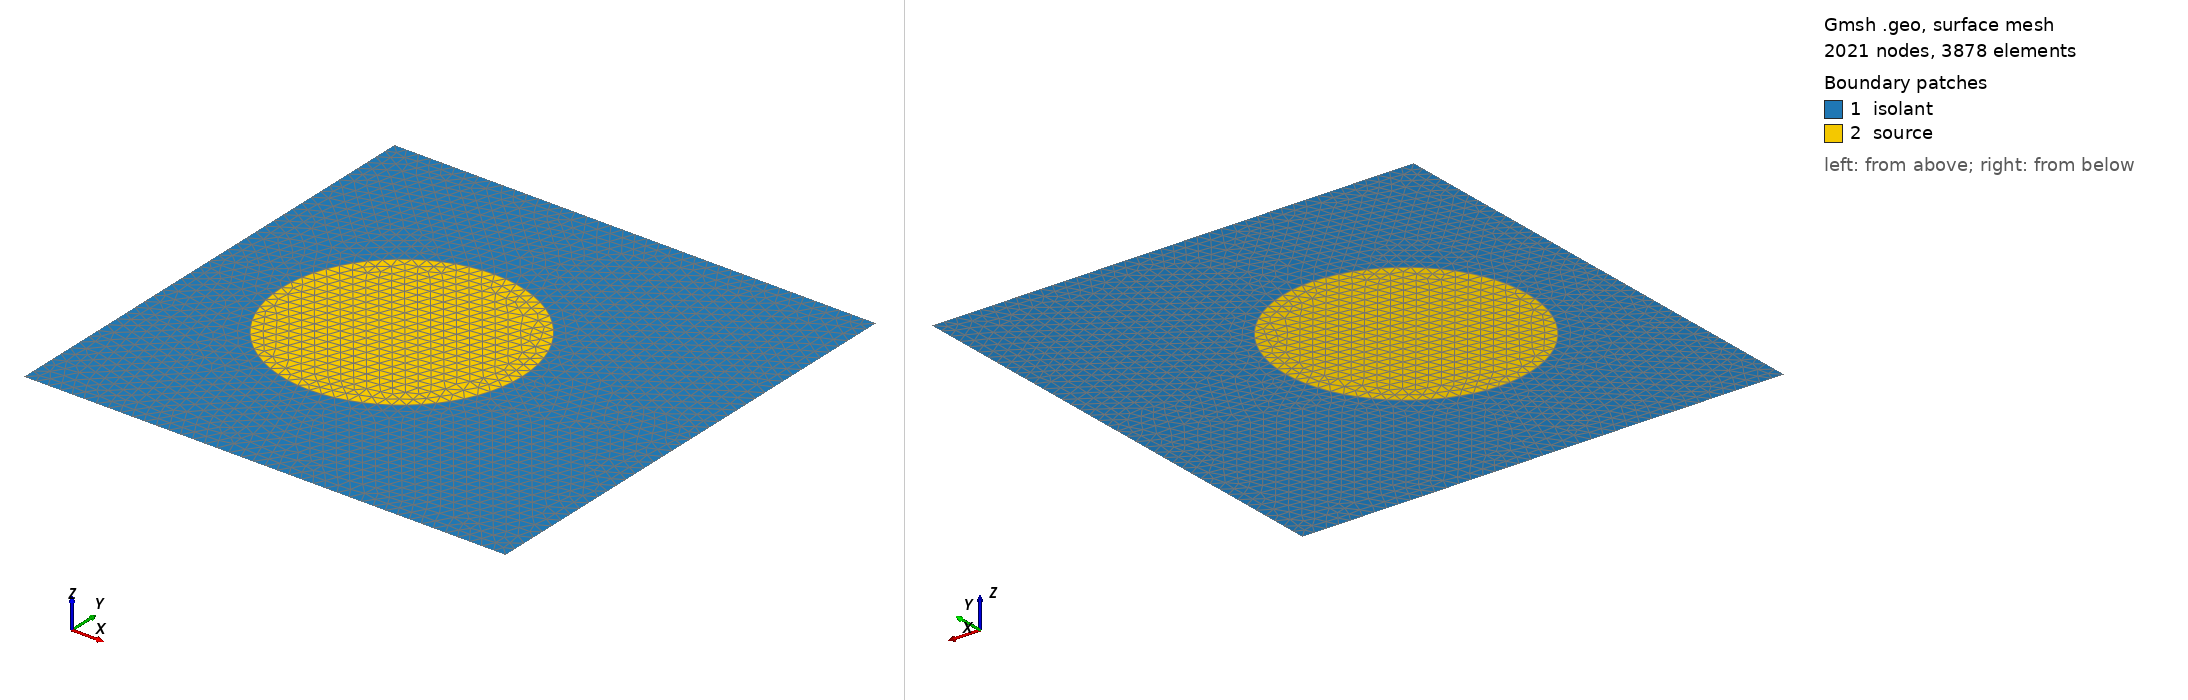

Gmsh geometry script, surface-meshed: 2021 nodes, 3878 surface elements. Boundary patches (legend numbers): 1 isolant, 2 source. Left view from above one corner, right view from below the opposite corner. Legend entries are the model's physical surfaces. The drawing asked Gmsh for element sizes between 1% and 20% of the model's largest extent; the script's own settings can give other sizes.

=== cylsquare.geo (drawn) ===
cl1 = 0.05;
cl2 = 0.05;
cl3 = 0.05;

L = 1;
R=0.5;
s=0.2;

Point(1) = {0-s, 0, 0, cl1};
Point(2) = {+R-s, 0, 0, cl1};
Point(3) = {-R-s, 0, 0, cl1};
Point(4) = {0-s, +R, 0, cl1};
Point(5) = {0-s, -R, 0, cl1};
Point(6) = {-L, -L, 0, cl3};
Point(7) = {+L, -L, 0, cl3};
Point(8) = {+L, +L, 0, cl3};
Point(9) = {-L, +L, 0, cl3};

Point(10) = {+L, +0, 0, cl2};
Point(11) = {-L, +0, 0, cl2};
Point(12) = {+0, +L, 0, cl2};
Point(13) = {+0, -L, 0, cl2};


//+
Circle(1) = {2, 1, 4};
//+
Circle(2) = {4, 1, 3};
//+
Circle(3) = {3, 1, 5};
//+
Circle(4) = {5, 1, 2};
//+
Line(5) = {13, 7};
//+
Line(6) = {7, 10};
//+
Line(7) = {10, 8};
//+
Line(8) = {8, 12};
//+
Line(9) = {12, 9};
//+
Line(10) = {9, 11};
//+
Line(11) = {11, 6};
//+
Line(12) = {6, 13};
//+
Line(13) = {2, 10};
//+
Line(14) = {4, 12};
//+
Line(15) = {3, 11};
//+
Line(16) = {5, 13};
//+
Curve Loop(1) = {13, 7, 8, -14, -1};
//+
Plane Surface(1) = {1};
//+
Curve Loop(2) = {9, 10, -15, -2, 14};
//+
Plane Surface(2) = {2};
//+
Curve Loop(3) = {11, 12, -16, -3, 15};
//+
Plane Surface(3) = {3};
//+
Curve Loop(4) = {5, 6, -13, -4, 16};
//+
Plane Surface(4) = {4};
//+

//+
Curve Loop(5) = {2, 3, 4, 1};
//+
Plane Surface(5) = {5};
//+
Physical Surface("source", 17) = {5};
Physical Surface("isolant", 22) = {2, 1, 4, 3};
//+
Physical Curve("left", 18) = {10, 11};
Physical Curve("down", 19) = {12, 5};
Physical Curve("right", 20) = {7, 6};
Physical Curve("top", 21) = {9, 8};
